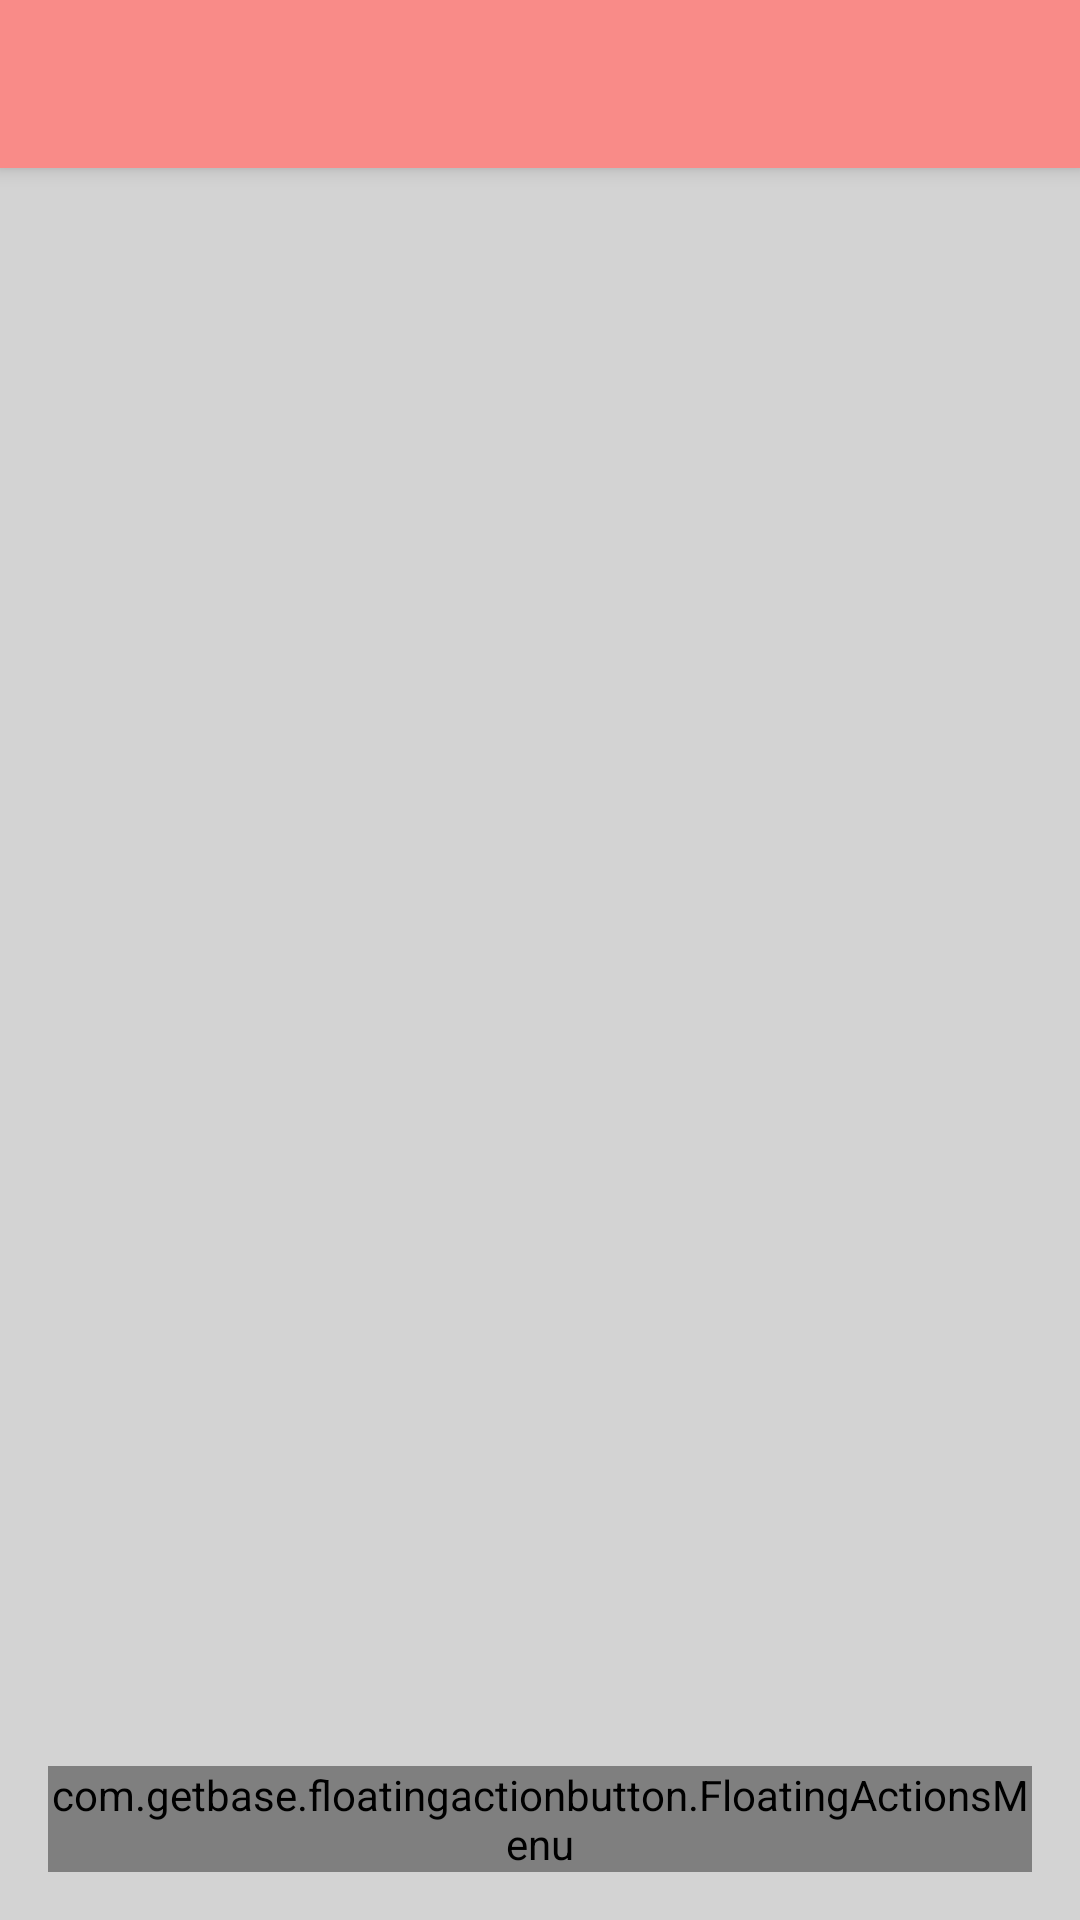

Reconstruct the res/layout file that produces this screen, plus the resources it refers to.
<!-- AndroidManifest.xml: activity theme AppTheme.home -->
<!-- res/layout/activity_home_page.xml -->
<?xml version="1.0" encoding="utf-8"?>
<android.support.v4.widget.DrawerLayout xmlns:android="http://schemas.android.com/apk/res/android"
    xmlns:app="http://schemas.android.com/apk/res-auto"
    xmlns:tools="http://schemas.android.com/tools"
    android:id="@+id/drawerlayout_homepage"
    android:layout_width="match_parent"
    android:layout_height="match_parent"
    android:elevation="20dp"
    android:fitsSystemWindows="true"
    android:orientation="vertical">

    <android.support.design.widget.CoordinatorLayout
        android:layout_width="match_parent"
        android:layout_height="match_parent"
        android:orientation="vertical">

        <android.support.design.widget.AppBarLayout
            style="@style/Widget.AppCompat.ActionBar"
            android:layout_width="match_parent"
            android:layout_height="wrap_content"
            android:layout_alignParentTop="true"
            android:elevation="20dp"
            tools:targetApi="lollipop">

            <android.support.v7.widget.Toolbar
                android:id="@+id/toolbar"
                android:layout_width="match_parent"
                android:background="#f98b88"
                android:layout_height="?attr/actionBarSize"
                android:elevation="10dp"
                android:theme="@style/ThemeOverlay.MaterialComponents.ActionBar"
                app:popupTheme="@style/ThemeOverlay.MaterialComponents.Light"
                tools:targetApi="lollipop" />

        </android.support.design.widget.AppBarLayout>
        <ProgressBar
            android:layout_width="wrap_content"
            android:layout_height="wrap_content"
            android:id="@+id/progress_circular"
            android:elevation="15dp"
            android:layout_gravity="center_horizontal|center_vertical"/>
        <android.support.v7.widget.RecyclerView
            android:layout_width="match_parent"
            android:layout_height="match_parent"
            android:background="#d3d3d3"
            android:layout_gravity="fill"
            android:layout_marginTop="?attr/actionBarSize"
            android:id="@+id/recycle_book">

        </android.support.v7.widget.RecyclerView>


        <com.getbase.floatingactionbutton.FloatingActionsMenu
            android:id="@+id/fab_menu"
            android:layout_width="wrap_content"
            android:layout_height="wrap_content"
         android:layout_gravity="bottom|right"
            android:layout_margin="16dp"
            app:fab_addButtonColorNormal="@color/colorPrimaryDark"
            app:fab_addButtonColorPressed="@color/colorPrimary"
            app:fab_addButtonPlusIconColor="@color/colorAccent"
            app:fab_addButtonSize="normal"
            app:fab_expandDirection="up"
            app:fab_labelsPosition="left">

            <com.getbase.floatingactionbutton.FloatingActionButton
                android:id="@+id/profile"
                android:layout_width="wrap_content"
                android:layout_height="wrap_content"
                android:src="@drawable/profilebrown_24dp"
                app:fab_colorNormal="@color/colorPrimaryDark"
                app:fab_colorPressed="@color/colorPrimary"
                app:fab_title="label" />

            <com.getbase.floatingactionbutton.FloatingActionButton
                android:id="@+id/add"
                android:layout_width="wrap_content"
                android:layout_height="wrap_content"
                android:src="@drawable/ic_library_books_black_24dp"
                app:fab_colorNormal="@color/colorPrimaryDark"
                app:fab_colorPressed="@color/colorPrimary"
                app:fab_title="label" />

            <com.getbase.floatingactionbutton.FloatingActionButton
                android:layout_width="wrap_content"
                android:layout_height="wrap_content"
                app:fab_colorNormal="@color/colorPrimaryDark"
                app:fab_colorPressed="@color/colorPrimary"
                app:fab_title="label" />

        </com.getbase.floatingactionbutton.FloatingActionsMenu>
    </android.support.design.widget.CoordinatorLayout>

    <android.support.design.widget.NavigationView
        android:id="@+id/nav_view"
        android:layout_width="wrap_content"
        android:layout_height="match_parent"
        android:layout_gravity="start"
        android:backgroundTint="#d3d3d3"
        app:headerLayout="@layout/header_nav_home"
        app:menu="@menu/home_page_nav_menu" />


</android.support.v4.widget.DrawerLayout>
<!-- res/layout/header_nav_home.xml (included above) -->
<?xml version="1.0" encoding="utf-8"?>
<LinearLayout xmlns:android="http://schemas.android.com/apk/res/android"
    android:layout_width="match_parent"
    android:layout_height="match_parent"
    android:background="@color/colorAccent"
    android:orientation="vertical">

    <android.support.v7.widget.AppCompatImageView
        android:id="@+id/header_image"
        android:layout_width="160dp"
        android:layout_height="160dp"
        android:layout_gravity="center_horizontal"
        android:layout_marginTop="40dp"
        android:layout_marginBottom="20dp"
        android:background="@drawable/round_shape_mask"
        android:src="@drawable/profile_nav_icon" />

    <TextView
        android:id="@+id/header1"
        android:layout_width="wrap_content"
        android:layout_height="wrap_content"
        android:layout_gravity="center_horizontal"
        android:text="header one "
        android:textAppearance="@style/TextAppearance.AppCompat.Headline"
        android:textColor="@android:color/background_light" />

    <TextView
        android:id="@+id/header2"
        android:layout_width="wrap_content"
        android:layout_height="wrap_content"
        android:layout_gravity="center_horizontal"
        android:layout_marginBottom="4dp"
        android:text="header two "
        android:textAppearance="@style/TextAppearance.AppCompat.Caption"
        android:textColor="@android:color/background_light"
        android:textSize="20dp" />

</LinearLayout>
<!-- resources referenced by this layout -->
<resources>
  <color name="colorAccent">#442c2e</color>
  <color name="colorPrimary">#fedbd0</color>
  <color name="colorPrimaryDark">#fbb8ac</color>
  <!-- drawable ic_library_books_black_24dp (drawable) -->
  <vector android:height="24dp" android:tint="#8F3919"
      android:viewportHeight="24.0" android:viewportWidth="24.0"
      android:width="24dp" xmlns:android="http://schemas.android.com/apk/res/android">
      <path android:fillColor="#FF000000" android:pathData="M4,6L2,6v14c0,1.1 0.9,2 2,2h14v-2L4,20L4,6zM20,2L8,2c-1.1,0 -2,0.9 -2,2v12c0,1.1 0.9,2 2,2h12c1.1,0 2,-0.9 2,-2L22,4c0,-1.1 -0.9,-2 -2,-2zM19,11L9,11L9,9h10v2zM15,15L9,15v-2h6v2zM19,7L9,7L9,5h10v2z"/>
  </vector>
  <!-- drawable profile_nav_icon (drawable) -->
  <vector android:height="50dp" android:tint="#F7BB7C"
      android:viewportHeight="24.0" android:viewportWidth="24.0"
      android:width="50dp" xmlns:android="http://schemas.android.com/apk/res/android">
      <path android:fillColor="#FF000000" android:pathData="M12,12c2.21,0 4,-1.79 4,-4s-1.79,-4 -4,-4 -4,1.79 -4,4 1.79,4 4,4zM12,14c-2.67,0 -8,1.34 -8,4v2h16v-2c0,-2.66 -5.33,-4 -8,-4z"/>
  </vector>
  <!-- drawable profilebrown_24dp (drawable) -->
  <vector android:height="24dp" android:tint="#8F3919"
      android:viewportHeight="24.0" android:viewportWidth="24.0"
      android:width="24dp" xmlns:android="http://schemas.android.com/apk/res/android">
      <path android:fillColor="#FF000000" android:pathData="M12,12c2.21,0 4,-1.79 4,-4s-1.79,-4 -4,-4 -4,1.79 -4,4 1.79,4 4,4zM12,14c-2.67,0 -8,1.34 -8,4v2h16v-2c0,-2.66 -5.33,-4 -8,-4z"/>
  </vector>
  <style name="AppTheme.home" parent="Theme.MaterialComponents.Light.NoActionBar">
          
          <item name="colorPrimary">@color/colorPrimary</item>
          <item name="colorPrimaryDark">@color/colorPrimaryDark</item>
          <item name="colorAccent">@color/colorAccent</item>
          <item name="android:statusBarColor" tools:targetApi="lollipop">@android:color/transparent</item>
      </style>
</resources>
